Run: headless pygame with SDL's dummy video driver; simulated clock (each Clock.tick advances the game by its frame time, no real sleeping); random seed 0; keys injected as events and as key.get_pressed() state; mouse plan: one left click at the window centre at the start of phase 2, then a move to the lower-right quarter at the start of phase 3.
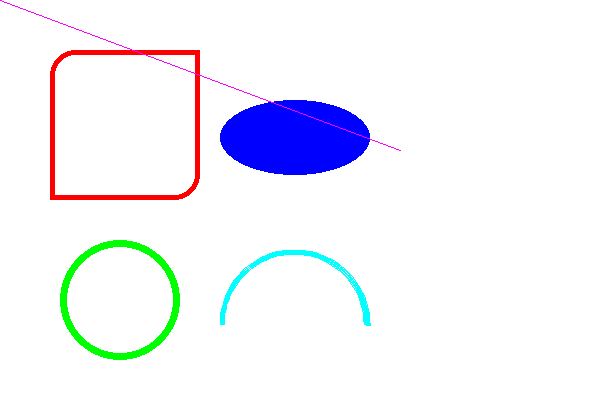
Frame 1 of 4 · flips 1–60 · no input
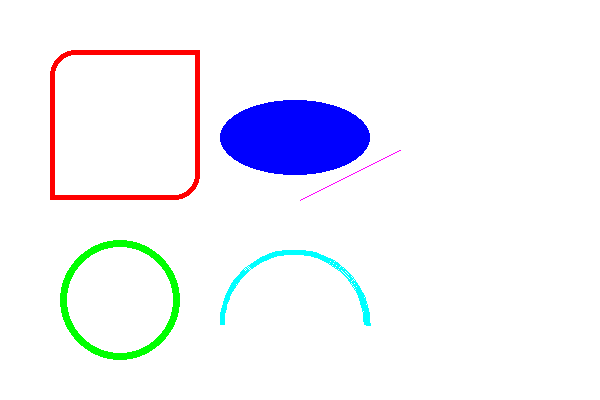
Frame 2 of 4 · flips 61–180 · clicked the window centre · tapped SPACE, RETURN · held RIGHT (→), D
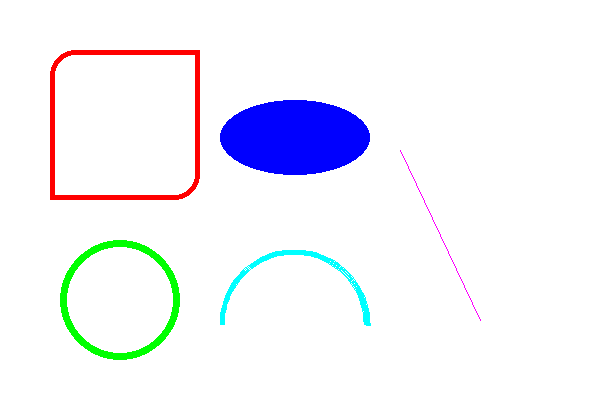
Frame 3 of 4 · flips 181–300 · moved the mouse to the lower-right quarter · held DOWN (↓), S
Frame 4 of 4 · flips 301–420 · held LEFT (←), A, UP (↑), W · screen unchanged from frame 3, image omitted

The pygame program that drew these frames:

import pygame
pygame.init()

#Membuat Screen
SCREEN_WIDTH = 600
SCREEN_HEIGHT = 400
screen = pygame.display.set_mode((SCREEN_WIDTH, SCREEN_HEIGHT))
pygame.display.set_caption("Working with shapes")

#warna screen
run = True
while run == True :
    screen.fill((255,255,255))

    pygame.draw.rect(screen, (255, 0, 0), (50, 50, 150, 150),
                     width= 5, border_bottom_right_radius= 25,
                     border_top_left_radius= 25)
    pygame.draw.circle(screen, (0, 255, 0), (120, 300), 60, width=7)
    pygame.draw.ellipse(screen, (0, 0, 255), (220, 100, 150, 75))
    pygame.draw.arc(screen, (0, 255, 255), (220, 250, 150, 150), 0, 3.14, width=5)
    pos = pygame.mouse.get_pos()
    pygame.draw.line(screen, (255, 0, 255), (400, 150), pos)

    for event in pygame.event.get():
        if event.type == pygame.QUIT:
            run = False

    pygame.display.update()
pygame.quit()
